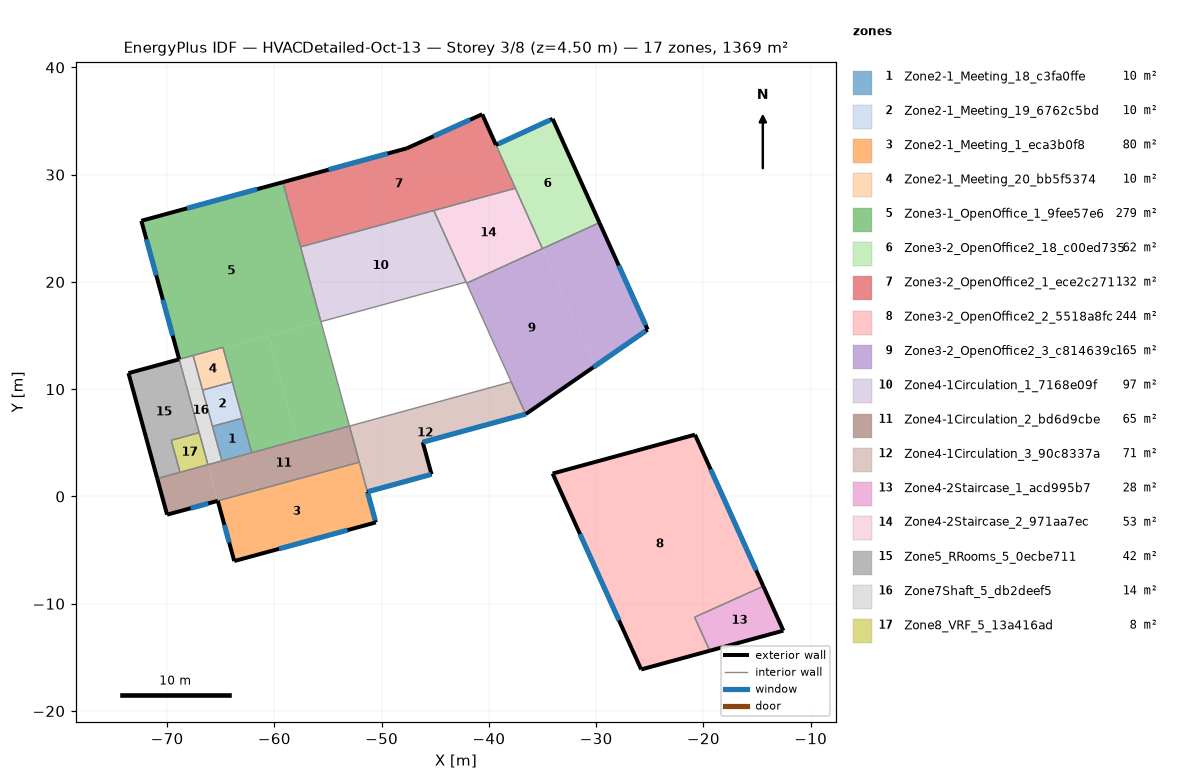
=== STOREY PLAN SPEC (per zone: floor XY polygon, exterior-wall plan segments, windows/doors) ===
zone 1: Zone2-1_Meeting_18_c3fa0ffe  (9.6 m²)
  floor: (-62.99, 7.30) (-62.11, 4.08) (-64.89, 3.32) (-65.77, 6.54)
  interior walls: 4
zone 2: Zone2-1_Meeting_19_6762c5bd  (10.1 m²)
  floor: (-63.91, 10.68) (-62.99, 7.30) (-65.77, 6.54) (-66.69, 9.92)
  interior walls: 4
zone 3: Zone2-1_Meeting_1_eca3b0f8  (79.6 m²)
  floor: (-52.08, 3.19) (-50.55, -2.42) (-63.74, -6.02) (-65.27, -0.41)
  exterior wall: (-63.74, -6.02) – (-50.55, -2.42)  [13.7 m]
    window: (-59.58, -4.89) – (-53.17, -3.14)  [18.6 m²]
  exterior wall: (-50.55, -2.42) – (-51.32, 0.43)  [3.0 m]
    window: (-50.60, -2.23) – (-51.30, 0.34)  [7.7 m²]
  exterior wall: (-65.27, -0.41) – (-63.74, -6.02)  [5.8 m]
    window: (-64.66, -2.65) – (-64.21, -4.29)  [4.8 m²]
  interior walls: 2
zone 4: Zone2-1_Meeting_20_bb5f5374  (9.6 m²)
  floor: (-64.77, 13.81) (-63.91, 10.68) (-66.69, 9.92) (-67.55, 13.05)
  floor: (-64.79, 13.90) (-64.77, 13.81) (-67.55, 13.05) (-67.57, 13.14)
  interior walls: 4
zone 5: Zone3-1_OpenOffice_1_9fee57e6  (279.3 m²)
  floor: (-60.54, 14.96) (-57.88, 5.23) (-62.11, 4.08) (-64.77, 13.81)
  floor: (-55.66, 16.30) (-53.00, 6.56) (-57.88, 5.23) (-60.54, 14.96)
  floor: (-59.21, 29.30) (-55.66, 16.30) (-64.77, 13.81) (-64.79, 13.90) (-68.87, 12.79) (-72.40, 25.70)
  exterior wall: (-72.40, 25.70) – (-68.87, 12.79)  [13.4 m]
    window: (-70.39, 18.34) – (-69.48, 14.99)  [9.7 m²]
    window: (-71.93, 23.97) – (-71.01, 20.62)  [9.7 m²]
  exterior wall: (-59.21, 29.30) – (-72.40, 25.70)  [13.7 m]
    window: (-61.59, 28.65) – (-68.14, 26.86)  [19.0 m²]
  interior walls: 9
zone 6: Zone3-2_OpenOffice2_18_c00ed735  (61.8 m²)
  floor: (-34.06, 35.20) (-29.70, 25.53) (-35.01, 23.11) (-39.34, 32.77)
  exterior wall: (-34.06, 35.20) – (-39.34, 32.77)  [5.8 m]
    window: (-34.27, 35.10) – (-39.12, 32.87)  [16.0 m²]
  exterior wall: (-29.70, 25.53) – (-34.06, 35.20)  [10.6 m]
  interior walls: 3
zone 7: Zone3-2_OpenOffice2_1_ece2c271  (131.6 m²)
  floor: (-40.62, 35.63) (-37.53, 28.73) (-57.56, 23.27) (-59.21, 29.30) (-47.65, 32.46)
  exterior wall: (-47.65, 32.46) – (-59.21, 29.30)  [12.0 m]
    window: (-49.44, 31.97) – (-54.95, 30.46)  [16.0 m²]
  exterior wall: (-40.62, 35.63) – (-47.65, 32.46)  [7.7 m]
    window: (-41.74, 35.13) – (-45.15, 33.59)  [10.5 m²]
  exterior wall: (-39.34, 32.77) – (-40.62, 35.63)  [3.1 m]
  interior walls: 4
zone 8: Zone3-2_OpenOffice2_2_5518a8fc  (244.1 m²)
  floor: (-20.78, 5.76) (-14.42, -8.37) (-20.82, -11.25) (-19.41, -14.38) (-25.80, -16.13) (-34.06, 2.14)
  exterior wall: (-20.78, 5.76) – (-34.06, 2.14)  [13.8 m]
  exterior wall: (-14.42, -8.37) – (-20.78, 5.76)  [15.5 m]
    window: (-15.08, -6.89) – (-19.32, 2.52)  [28.9 m²]
  exterior wall: (-25.80, -16.13) – (-19.41, -14.38)  [6.6 m]
  exterior wall: (-34.06, 2.14) – (-25.80, -16.13)  [20.0 m]
    window: (-31.51, -3.50) – (-27.87, -11.55)  [24.7 m²]
  interior walls: 2
zone 9: Zone3-2_OpenOffice2_3_c814639c  (165.4 m²)
  floor: (-35.01, 23.11) (-30.10, 12.16) (-36.56, 7.68) (-42.07, 19.88)
  floor: (-29.70, 25.53) (-25.20, 15.56) (-30.10, 12.16) (-35.01, 23.11)
  exterior wall: (-25.20, 15.56) – (-29.70, 25.53)  [10.9 m]
    window: (-25.39, 15.97) – (-27.90, 21.54)  [18.3 m²]
  exterior wall: (-36.56, 7.68) – (-25.20, 15.56)  [13.8 m]
    window: (-30.26, 12.05) – (-25.39, 15.42)  [17.8 m²]
  interior walls: 4
zone 10: Zone4-1Circulation_1_7168e09f  (97.2 m²)
  floor: (-45.14, 26.66) (-42.12, 19.99) (-55.66, 16.30) (-57.56, 23.27)
  interior walls: 4
zone 11: Zone4-1Circulation_2_bd6d9cbe  (64.9 m²)
  floor: (-66.19, 2.96) (-65.27, -0.41) (-70.00, -1.70) (-70.92, 1.67)
  floor: (-53.00, 6.56) (-52.08, 3.19) (-65.27, -0.41) (-66.19, 2.96)
  exterior wall: (-70.00, -1.70) – (-65.27, -0.41)  [4.9 m]
    window: (-67.80, -1.10) – (-66.16, -0.65)  [4.8 m²]
  exterior wall: (-70.92, 1.67) – (-70.00, -1.70)  [3.5 m]
  interior walls: 7
zone 12: Zone4-1Circulation_3_90c8337a  (70.9 m²)
  floor: (-37.92, 10.68) (-36.56, 7.68) (-46.17, 5.06) (-45.35, 2.07) (-51.32, 0.43) (-53.00, 6.56)
  exterior wall: (-45.35, 2.07) – (-46.17, 5.06)  [3.1 m]
  exterior wall: (-46.17, 5.06) – (-36.56, 7.68)  [10.0 m]
    window: (-46.13, 5.07) – (-36.57, 7.68)  [28.6 m²]
  exterior wall: (-51.32, 0.43) – (-45.35, 2.07)  [6.2 m]
    window: (-51.28, 0.45) – (-45.40, 2.05)  [17.7 m²]
  interior walls: 4
zone 13: Zone4-2Staircase_1_acd995b7  (28.0 m²)
  floor: (-14.42, -8.37) (-12.55, -12.51) (-19.41, -14.38) (-20.82, -11.25)
  exterior wall: (-12.55, -12.51) – (-14.42, -8.37)  [4.5 m]
  exterior wall: (-19.41, -14.38) – (-12.55, -12.51)  [7.1 m]
  interior walls: 2
zone 14: Zone4-2Staircase_2_971aa7ec  (52.9 m²)
  floor: (-37.53, 28.73) (-35.01, 23.11) (-42.07, 19.88) (-45.14, 26.66)
  interior walls: 5
zone 15: Zone5_RRooms_5_0ecbe711  (41.5 m²)
  floor: (-68.87, 12.79) (-67.01, 5.95) (-69.61, 5.24) (-68.80, 2.25) (-70.92, 1.67) (-73.60, 11.50)
  exterior wall: (-68.87, 12.79) – (-73.60, 11.50)  [4.9 m]
  exterior wall: (-73.60, 11.50) – (-70.92, 1.67)  [10.2 m]
  interior walls: 4
zone 16: Zone7Shaft_5_db2deef5  (13.7 m²)
  floor: (-67.55, 13.05) (-64.89, 3.32) (-66.19, 2.96) (-68.85, 12.69)
  floor: (-67.57, 13.14) (-67.55, 13.05) (-68.85, 12.69) (-68.87, 12.79)
  interior walls: 7
zone 17: Zone8_VRF_5_13a416ad  (8.4 m²)
  floor: (-67.01, 5.95) (-66.19, 2.96) (-68.80, 2.25) (-69.61, 5.24)
  interior walls: 4

=== DERIVED (storey summary) ===
Building: HVACDetailed-Oct-13
Storey: 3 of 8  (floor level z = 4.50 m)
Storey gross floor area: 1368.6 m²
Zones on this storey: 17
  - Zone2-1_Meeting_18_c3fa0ffe: floor 9.6 m²
  - Zone2-1_Meeting_19_6762c5bd: floor 10.1 m²
  - Zone2-1_Meeting_1_eca3b0f8: floor 79.6 m²; exterior wall 22.5 m (78.6 m²); 3 window(s) 31.1 m²; WWR 39.6%
  - Zone2-1_Meeting_20_bb5f5374: floor 9.6 m²
  - Zone3-1_OpenOffice_1_9fee57e6: floor 279.3 m²; exterior wall 27.1 m (94.7 m²); 3 window(s) 38.5 m²; WWR 40.6%
  - Zone3-2_OpenOffice2_18_c00ed735: floor 61.8 m²; exterior wall 16.4 m (57.5 m²); 1 window(s) 16.0 m²; WWR 27.8%
  - Zone3-2_OpenOffice2_1_ece2c271: floor 131.6 m²; exterior wall 22.8 m (79.9 m²); 2 window(s) 26.4 m²; WWR 33.1%
  - Zone3-2_OpenOffice2_2_5518a8fc: floor 244.1 m²; exterior wall 55.9 m (195.7 m²); 2 window(s) 53.6 m²; WWR 27.4%
  - Zone3-2_OpenOffice2_3_c814639c: floor 165.4 m²; exterior wall 24.8 m (86.7 m²); 2 window(s) 36.1 m²; WWR 41.7%
  - Zone4-1Circulation_1_7168e09f: floor 97.2 m²
  - Zone4-1Circulation_2_bd6d9cbe: floor 64.9 m²; exterior wall 8.4 m (29.4 m²); 1 window(s) 4.8 m²; WWR 16.2%
  - Zone4-1Circulation_3_90c8337a: floor 70.9 m²; exterior wall 19.3 m (67.4 m²); 2 window(s) 46.3 m²; WWR 68.7%
  - Zone4-2Staircase_1_acd995b7: floor 28.0 m²; exterior wall 11.7 m (40.8 m²); WWR 0.0%
  - Zone4-2Staircase_2_971aa7ec: floor 52.9 m²
  - Zone5_RRooms_5_0ecbe711: floor 41.5 m²; exterior wall 15.1 m (52.8 m²); WWR 0.0%
  - Zone7Shaft_5_db2deef5: floor 13.7 m²
  - Zone8_VRF_5_13a416ad: floor 8.4 m²
Zone adjacency (shared interzone walls):
  - Zone2-1_Meeting_18_c3fa0ffe ↔ Zone2-1_Meeting_19_6762c5bd
  - Zone2-1_Meeting_18_c3fa0ffe ↔ Zone3-1_OpenOffice_1_9fee57e6
  - Zone2-1_Meeting_18_c3fa0ffe ↔ Zone4-1Circulation_2_bd6d9cbe
  - Zone2-1_Meeting_18_c3fa0ffe ↔ Zone7Shaft_5_db2deef5
  - Zone2-1_Meeting_19_6762c5bd ↔ Zone2-1_Meeting_20_bb5f5374
  - Zone2-1_Meeting_19_6762c5bd ↔ Zone3-1_OpenOffice_1_9fee57e6
  - Zone2-1_Meeting_19_6762c5bd ↔ Zone7Shaft_5_db2deef5
  - Zone2-1_Meeting_1_eca3b0f8 ↔ Zone4-1Circulation_2_bd6d9cbe
  - Zone2-1_Meeting_1_eca3b0f8 ↔ Zone4-1Circulation_3_90c8337a
  - Zone2-1_Meeting_20_bb5f5374 ↔ Zone3-1_OpenOffice_1_9fee57e6
  - Zone2-1_Meeting_20_bb5f5374 ↔ Zone7Shaft_5_db2deef5
  - Zone3-1_OpenOffice_1_9fee57e6 ↔ Zone3-2_OpenOffice2_1_ece2c271
  - Zone3-1_OpenOffice_1_9fee57e6 ↔ Zone4-1Circulation_1_7168e09f
  - Zone3-1_OpenOffice_1_9fee57e6 ↔ Zone4-1Circulation_2_bd6d9cbe
  - Zone3-1_OpenOffice_1_9fee57e6 ↔ Zone7Shaft_5_db2deef5
  - Zone3-2_OpenOffice2_18_c00ed735 ↔ Zone3-2_OpenOffice2_1_ece2c271
  - Zone3-2_OpenOffice2_18_c00ed735 ↔ Zone3-2_OpenOffice2_3_c814639c
  - Zone3-2_OpenOffice2_18_c00ed735 ↔ Zone4-2Staircase_2_971aa7ec
  - Zone3-2_OpenOffice2_1_ece2c271 ↔ Zone4-1Circulation_1_7168e09f
  - Zone3-2_OpenOffice2_1_ece2c271 ↔ Zone4-2Staircase_2_971aa7ec
  - Zone3-2_OpenOffice2_2_5518a8fc ↔ Zone4-2Staircase_1_acd995b7
  - Zone3-2_OpenOffice2_3_c814639c ↔ Zone4-1Circulation_3_90c8337a
  - Zone3-2_OpenOffice2_3_c814639c ↔ Zone4-2Staircase_2_971aa7ec
  - Zone4-1Circulation_1_7168e09f ↔ Zone4-2Staircase_2_971aa7ec
  - Zone4-1Circulation_2_bd6d9cbe ↔ Zone4-1Circulation_3_90c8337a
  - Zone4-1Circulation_2_bd6d9cbe ↔ Zone5_RRooms_5_0ecbe711
  - Zone4-1Circulation_2_bd6d9cbe ↔ Zone7Shaft_5_db2deef5
  - Zone4-1Circulation_2_bd6d9cbe ↔ Zone8_VRF_5_13a416ad
  - Zone5_RRooms_5_0ecbe711 ↔ Zone7Shaft_5_db2deef5
  - Zone5_RRooms_5_0ecbe711 ↔ Zone8_VRF_5_13a416ad
  - Zone7Shaft_5_db2deef5 ↔ Zone8_VRF_5_13a416ad